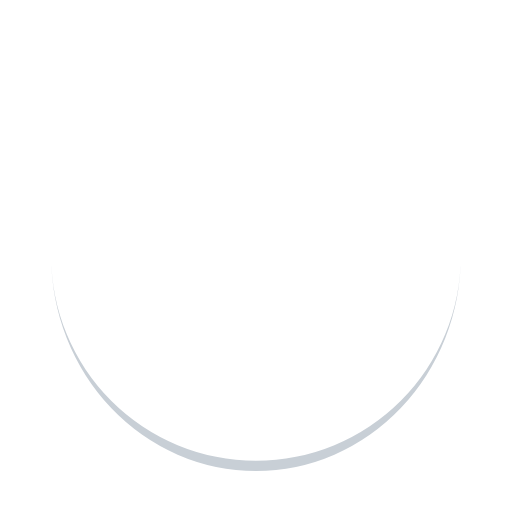
t = 0.00 s
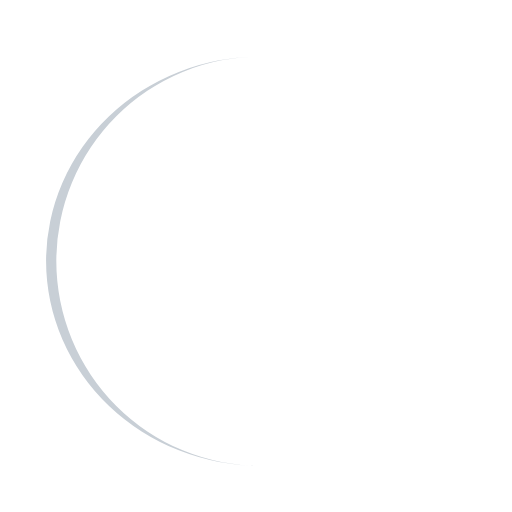
t = 0.25 s
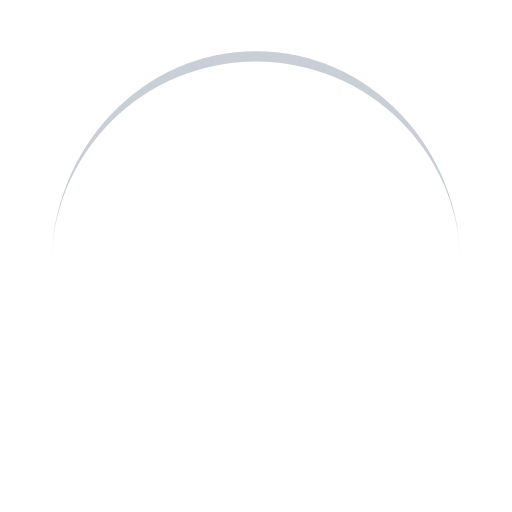
t = 0.50 s
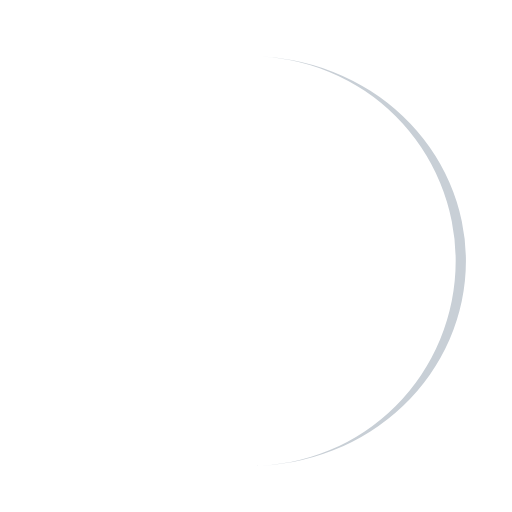
t = 0.75 s

The animated SVG that drew these frames (rendered in a browser with its animation timeline set to each time). Animation: 1 SMIL element (animateTransform=1); one cycle of 1.00 s, repeats indefinitely.

<svg width="200px"  height="200px"  xmlns="http://www.w3.org/2000/svg" viewBox="0 0 100 100" preserveAspectRatio="xMidYMid" class="lds-eclipse" style="background: none;"><path ng-attr-d="{{config.pathCmd}}" ng-attr-fill="{{config.color}}" stroke="none" d="M10 50A40 40 0 0 0 90 50A40 42 0 0 1 10 50" fill="#C8CFD6" transform="rotate(120 50 51)"><animateTransform attributeName="transform" type="rotate" calcMode="linear" values="0 50 51;360 50 51" keyTimes="0;1" dur="1s" begin="0s" repeatCount="indefinite"></animateTransform></path></svg>
